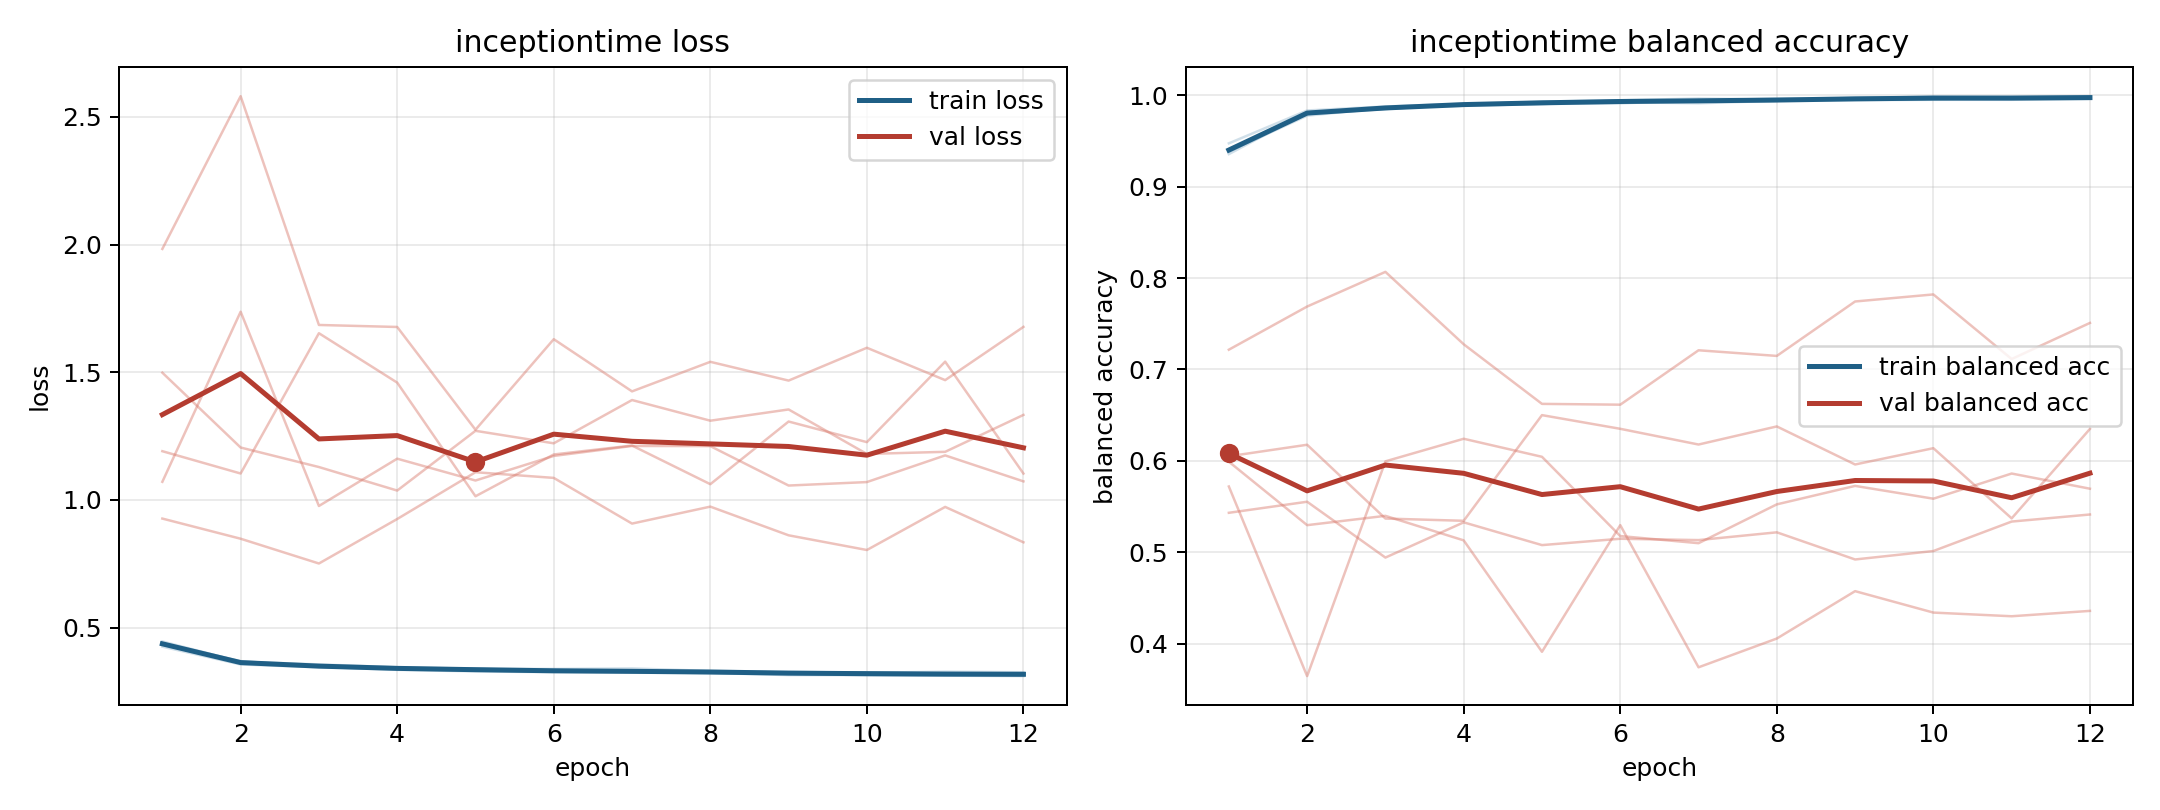

Source data for this figure (header and first rows):
model, fold, epoch, train_loss, train_balanced_accuracy, val_loss, val_balanced_accuracy
inceptiontime, 1, 1, 0.4344, 0.9407, 1.191, 0.605
inceptiontime, 1, 2, 0.3601, 0.9794, 1.103, 0.6176
inceptiontime, 1, 3, 0.346, 0.9851, 1.653, 0.5369
inceptiontime, 1, 4, 0.3343, 0.9903, 1.459, 0.5344
inceptiontime, 1, 5, 0.3281, 0.9925, 1.014, 0.65
inceptiontime, 1, 6, 0.3251, 0.9936, 1.178, 0.6351
inceptiontime, 1, 7, 0.3229, 0.9929, 1.213, 0.6179
inceptiontime, 1, 8, 0.3219, 0.9941, 1.061, 0.6377
inceptiontime, 1, 9, 0.3136, 0.9975, 1.307, 0.596
inceptiontime, 1, 10, 0.3135, 0.9974, 1.226, 0.6138
inceptiontime, 1, 11, 0.3115, 0.9974, 1.542, 0.537
inceptiontime, 1, 12, 0.3097, 0.9982, 1.103, 0.635
inceptiontime, 2, 1, 0.4454, 0.9356, 1.071, 0.5719
inceptiontime, 2, 2, 0.3662, 0.9814, 1.737, 0.3644
inceptiontime, 2, 3, 0.3556, 0.985, 0.9762, 0.5995
inceptiontime, 2, 4, 0.3443, 0.9901, 1.161, 0.6242
inceptiontime, 2, 5, 0.3386, 0.9927, 1.076, 0.6044
inceptiontime, 2, 6, 0.3378, 0.9925, 1.172, 0.5177
inceptiontime, 2, 7, 0.3398, 0.9913, 1.211, 0.5099
inceptiontime, 2, 8, 0.3299, 0.994, 1.211, 0.5524
inceptiontime, 2, 9, 0.3266, 0.9963, 1.056, 0.5726
inceptiontime, 2, 10, 0.3228, 0.9981, 1.07, 0.5586
inceptiontime, 2, 11, 0.3271, 0.9962, 1.174, 0.5861
inceptiontime, 2, 12, 0.3248, 0.9966, 1.073, 0.5695
inceptiontime, 3, 1, 0.4251, 0.9475, 1.983, 0.5431
inceptiontime, 3, 2, 0.3553, 0.9834, 2.581, 0.5552
inceptiontime, 3, 3, 0.3444, 0.9878, 1.685, 0.4942
inceptiontime, 3, 4, 0.3384, 0.9907, 1.677, 0.5327
inceptiontime, 3, 5, 0.3313, 0.9929, 1.275, 0.5078
inceptiontime, 3, 6, 0.3269, 0.9944, 1.629, 0.5147
inceptiontime, 3, 7, 0.327, 0.9946, 1.425, 0.5133
inceptiontime, 3, 8, 0.3209, 0.9964, 1.541, 0.5218
inceptiontime, 3, 9, 0.3184, 0.9968, 1.467, 0.4921
inceptiontime, 3, 10, 0.3134, 0.9987, 1.596, 0.5013
inceptiontime, 3, 11, 0.3117, 0.9983, 1.469, 0.5336
inceptiontime, 3, 12, 0.3113, 0.999, 1.678, 0.5413
inceptiontime, 4, 1, 0.4366, 0.9382, 0.9268, 0.7216
inceptiontime, 4, 2, 0.3635, 0.981, 0.8479, 0.7689
inceptiontime, 4, 3, 0.3511, 0.9867, 0.7509, 0.8068
inceptiontime, 4, 4, 0.3411, 0.9896, 0.9251, 0.7276
inceptiontime, 4, 5, 0.3391, 0.9903, 1.108, 0.6623
inceptiontime, 4, 6, 0.3303, 0.9945, 1.086, 0.6615
inceptiontime, 4, 7, 0.3258, 0.9965, 0.9072, 0.721
inceptiontime, 4, 8, 0.3275, 0.9953, 0.9736, 0.7148
inceptiontime, 4, 9, 0.3241, 0.9954, 0.8613, 0.7744
inceptiontime, 4, 10, 0.3234, 0.9956, 0.8037, 0.7821
inceptiontime, 4, 11, 0.3183, 0.9978, 0.9725, 0.7114
inceptiontime, 4, 12, 0.32, 0.9977, 0.8339, 0.7509
inceptiontime, 5, 1, 0.4393, 0.9386, 1.498, 0.5991
inceptiontime, 5, 2, 0.3684, 0.9777, 1.205, 0.5296
inceptiontime, 5, 3, 0.3472, 0.9863, 1.129, 0.5398
inceptiontime, 5, 4, 0.3419, 0.9886, 1.037, 0.513
inceptiontime, 5, 5, 0.3373, 0.9906, 1.271, 0.391
inceptiontime, 5, 6, 0.333, 0.9911, 1.222, 0.5296
inceptiontime, 5, 7, 0.3266, 0.9947, 1.391, 0.3741
inceptiontime, 5, 8, 0.3287, 0.9943, 1.31, 0.4056
inceptiontime, 5, 9, 0.324, 0.9947, 1.354, 0.4574
inceptiontime, 5, 10, 0.3237, 0.9951, 1.18, 0.434
inceptiontime, 5, 11, 0.3202, 0.9951, 1.188, 0.4299
inceptiontime, 5, 12, 0.3186, 0.996, 1.333, 0.4358
